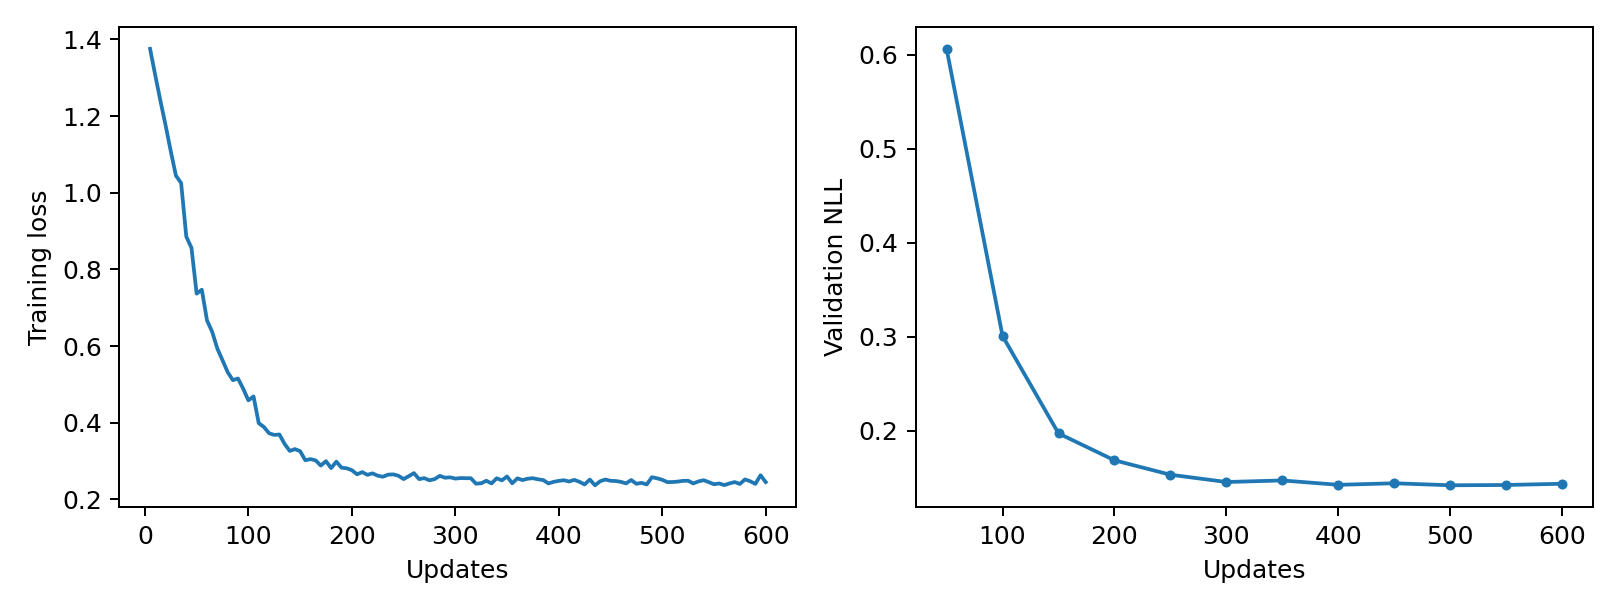

The table this chart was drawn from, first rows:
epoch, updates, train_loss, validation_nll, train_seconds, peak_gpu_mib
1, 5, 1.376, , 0.395, 1196
2, 10, 1.307, , 0.3881, 1196
3, 15, 1.24, , 0.3875, 1196
4, 20, 1.176, , 0.3866, 1196
5, 25, 1.108, , 0.3882, 1196
6, 30, 1.045, , 0.3855, 1196
7, 35, 1.026, , 0.3886, 1196
8, 40, 0.8856, , 0.389, 1196
9, 45, 0.8564, , 0.3985, 1196
10, 50, 0.7369, 0.6064, 0.3902, 1196
11, 55, 0.747, , 0.3848, 1196
12, 60, 0.6672, , 0.3837, 1196
13, 65, 0.6373, , 0.3869, 1196
14, 70, 0.5935, , 0.3889, 1196
15, 75, 0.5631, , 0.385, 1196
16, 80, 0.532, , 0.3861, 1196
17, 85, 0.5111, , 0.3866, 1196
18, 90, 0.5155, , 0.3928, 1196
19, 95, 0.4887, , 0.3934, 1196
20, 100, 0.4584, 0.3008, 0.3883, 1196
21, 105, 0.4688, , 0.3889, 1196
22, 110, 0.399, , 0.3852, 1196
23, 115, 0.389, , 0.388, 1196
24, 120, 0.3726, , 0.3883, 1196
25, 125, 0.3682, , 0.3847, 1196
26, 130, 0.3694, , 0.386, 1196
27, 135, 0.3448, , 0.3882, 1196
28, 140, 0.3265, , 0.3934, 1196
29, 145, 0.3313, , 0.3928, 1196
30, 150, 0.3259, 0.1971, 0.3892, 1196
31, 155, 0.3022, , 0.3936, 1196
32, 160, 0.3052, , 0.3924, 1196
33, 165, 0.3019, , 0.3873, 1196
34, 170, 0.2884, , 0.3885, 1196
35, 175, 0.2998, , 0.3857, 1196
36, 180, 0.2818, , 0.3866, 1196
37, 185, 0.2985, , 0.3849, 1196
38, 190, 0.2828, , 0.3924, 1196
39, 195, 0.2813, , 0.3941, 1196
40, 200, 0.2763, 0.1685, 0.3896, 1196
41, 205, 0.2656, , 0.3855, 1196
42, 210, 0.2712, , 0.3856, 1196
43, 215, 0.2642, , 0.3894, 1196
44, 220, 0.268, , 0.3882, 1196
45, 225, 0.2619, , 0.3871, 1196
46, 230, 0.2591, , 0.3888, 1196
47, 235, 0.2646, , 0.3864, 1196
48, 240, 0.2653, , 0.393, 1196
49, 245, 0.2618, , 0.3937, 1196
50, 250, 0.253, 0.1531, 0.3899, 1196
51, 255, 0.2606, , 0.3879, 1196
52, 260, 0.2687, , 0.3855, 1196
53, 265, 0.2529, , 0.386, 1196
54, 270, 0.2556, , 0.3882, 1196
55, 275, 0.2498, , 0.3873, 1196
56, 280, 0.253, , 0.3863, 1196
57, 285, 0.2615, , 0.3881, 1196
58, 290, 0.2566, , 0.3929, 1196
59, 295, 0.2576, , 0.3968, 1196
60, 300, 0.2544, 0.1454, 0.3946, 1196
... 60 more rows
